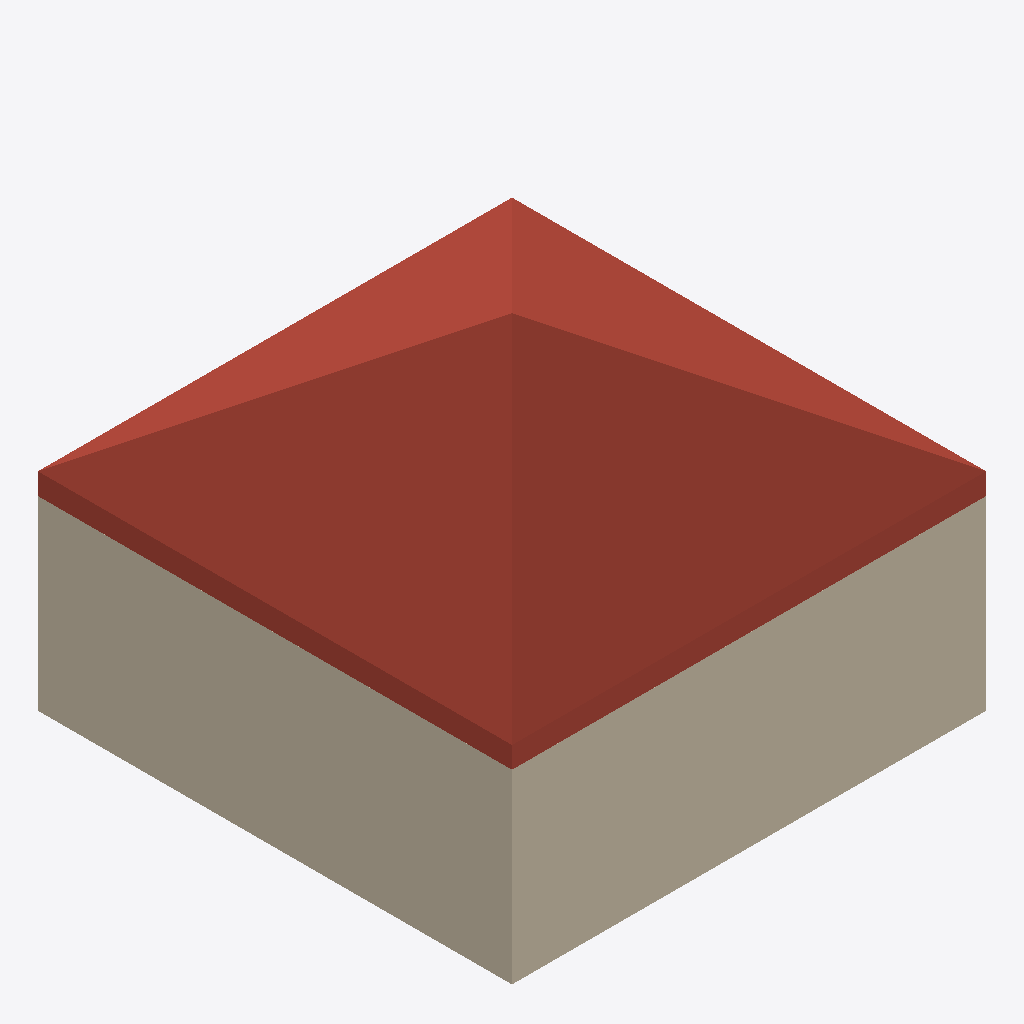
Isometric view of an IFC building model (IFC-SPF (STEP), schema IFC2X3, length unit millimetre), seen from the south-west, elements coloured by IFC class (only those large enough to see are counted): 3 walls (beige), 1 roof (red-brown).
Extent 10.2 m × 10.2 m × 7.4 m (x, y, z). Storeys (6): Zapata B.O at -4.60 m; Zapata T.O at -4.30 m; Losa T.O at -4.00 m; Muro de cimentación T.O at -0.30 m; Nivel 1 at 0.00 m; Nivel 2 at 4.00 m. Elements (5): 4 IfcWallStandardCase, 1 IfcRoof.

HEADER;
FILE_DESCRIPTION(('ViewDefinition [CoordinationView_V2.0]'),'2;1');
FILE_NAME('0001','2023-08-02T13:56:06-05:00',(''),(''),'ODA SDAI 22.12','23.0.11.19 - Exporter 23.0.11.19 - IU alternativ','');
FILE_SCHEMA(('IFC2X3'));
ENDSEC;
DATA;
#98=IFCPROJECT('1ndkGjtor6c97SU34yjktQ',#20,'0001',$,$,'Nombre de proyecto','Estado de proyecto',(#93),#90);
#126=IFCSITE('1ndkGjtor6c97SU34yjktO',#20,'Default',$,$,#125,$,$,.ELEMENT.,(40,24,0,5493),(-3,-40,-59,-880065),0.0,$,$);
#100=IFCBUILDING('1ndkGjtor6c97SU34yjktR',#20,'',$,$,#16,$,'',.ELEMENT.,$,$,#99);
#104=IFCBUILDINGSTOREY('2qYKvFEvH4cPghyPNWjrgR',#20,'Zapata B.O',$,'Nivel:Extremo inicial 8 mm',#103,$,'Zapata B.O',.ELEMENT.,-4599.999999999999);
#108=IFCBUILDINGSTOREY('2qYKvFEvH4cPghyPNWjrgr',#20,'Zapata T.O',$,'Nivel:Extremo inicial 8 mm',#107,$,'Zapata T.O',.ELEMENT.,-4300.0);
#112=IFCBUILDINGSTOREY('2qYKvFEvH4cPghyPNWjrjP',#20,'Losa T.O',$,'Nivel:Extremo inicial 8 mm',#111,$,'Losa T.O',.ELEMENT.,-3999.9999999999995);
#116=IFCBUILDINGSTOREY('2qYKvFEvH4cPghyPNWjrjp',#20,'Muro de cimentación T.O',$,'Nivel:Extremo inicial 8 mm',#115,$,'Muro de cimentación T.O',.ELEMENT.,-299.99999999999994);
#119=IFCBUILDINGSTOREY('3Aw$FV5MbAufEo59pkoNgA',#20,'Nivel 1',$,'Nivel:Extremo inicial 8 mm',#118,$,'Nivel 1',.ELEMENT.,0.0);
#123=IFCBUILDINGSTOREY('3kSL0VGKv3gxJCujeqtuJj',#20,'Nivel 2',$,'Nivel:Extremo inicial 8 mm',#122,$,'Nivel 2',.ELEMENT.,3999.9999999999995);
#240=IFCROOF('1xOhTJQyT5uBEIUamkAMqp',#20,'Cubierta básica:Genérico - 400 mm:147792',$,'Cubierta básica:Genérico - 400 mm',#238,$,'147792',.NOTDEFINED.);
#182=IFCWALLSTANDARDCASE('1xOhTJQyT5uBEIUamkAMrM',#20,'Muro básico:Genérico - 200 mm:147765',$,'Muro básico:Genérico - 200 mm',#170,#181,'147765');
#205=IFCWALLSTANDARDCASE('1xOhTJQyT5uBEIUamkAMrL',#20,'Muro básico:Genérico - 200 mm:147766',$,'Muro básico:Genérico - 200 mm',#193,#204,'147766');
#145=IFCWALLSTANDARDCASE('1xOhTJQyT5uBEIUamkAMrN',#20,'Muro básico:Genérico - 200 mm:147764',$,'Muro básico:Genérico - 200 mm',#129,#144,'147764');
ENDSEC;
